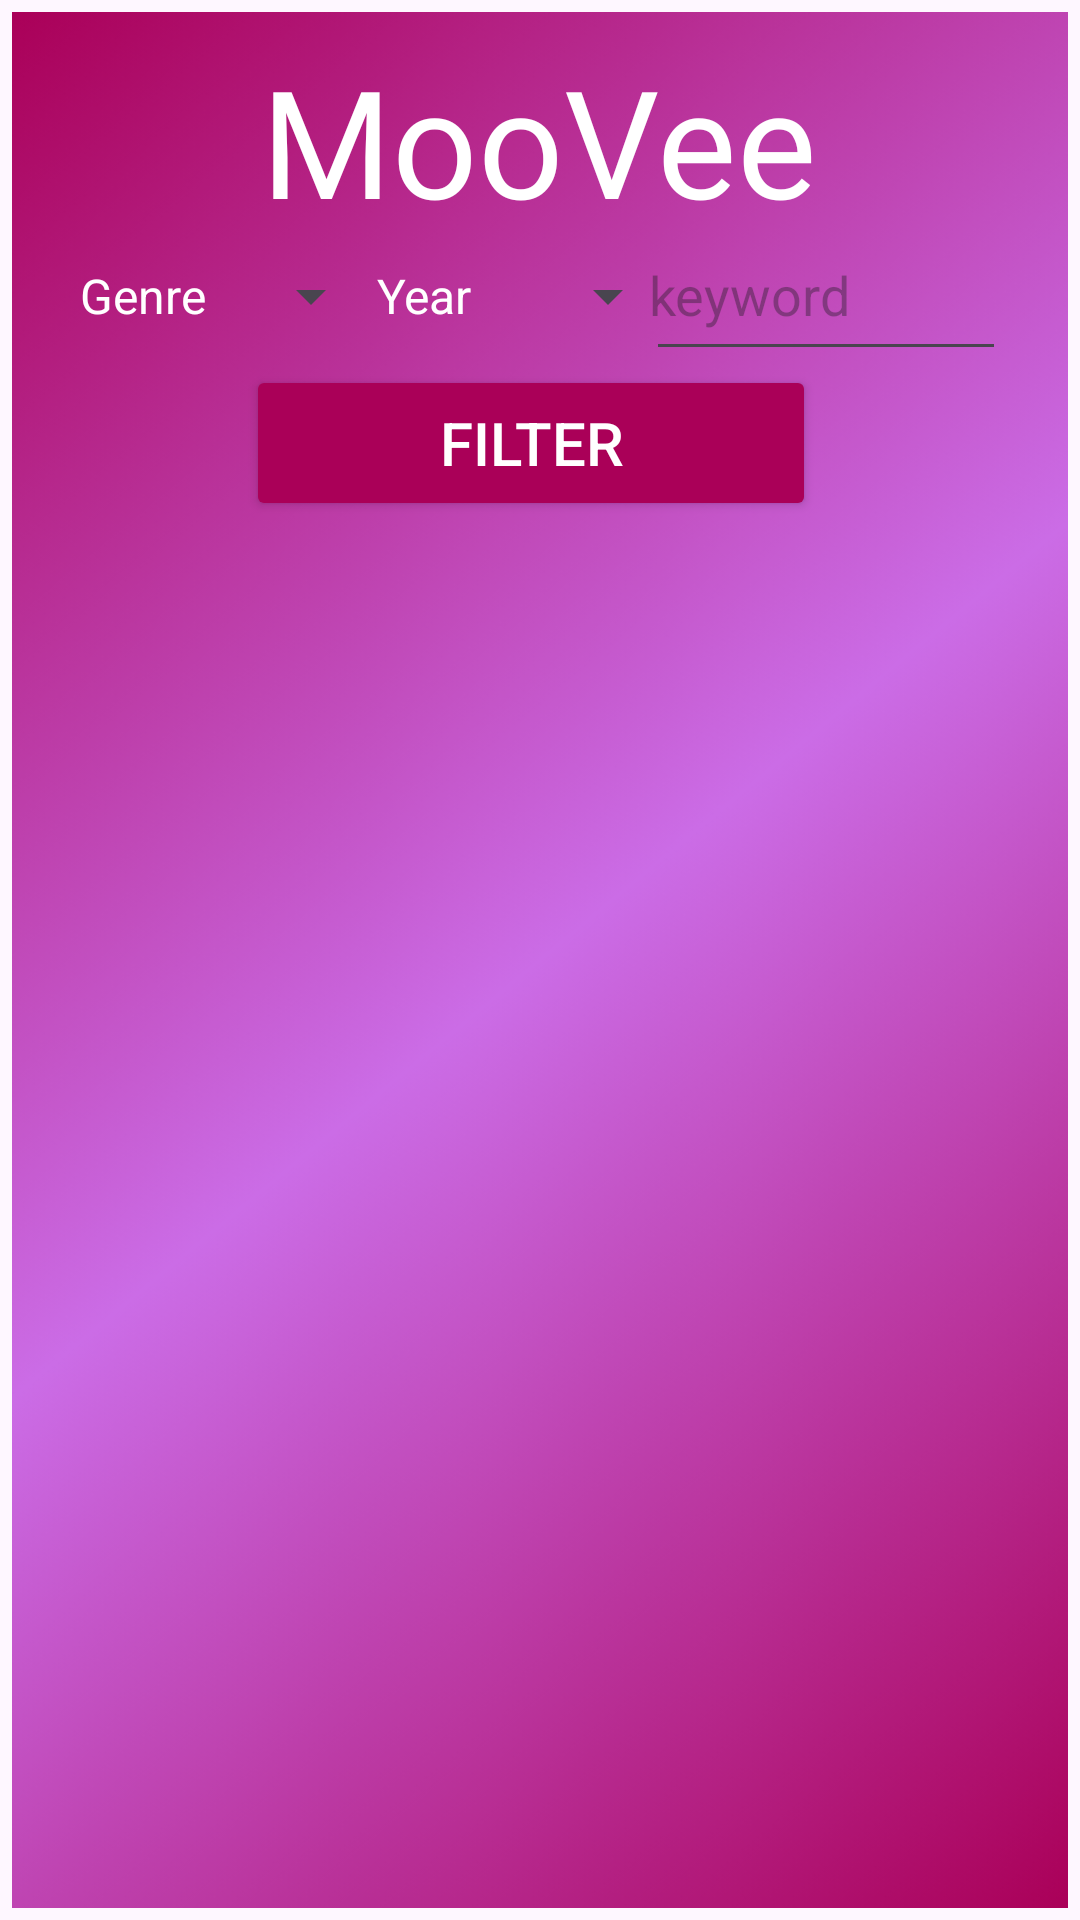

Write the Android layout XML for this screen, with the resource values it uses.
<!-- AndroidManifest.xml: application theme Theme.MooVee -->
<!-- res/layout/activity_main.xml -->
<?xml version="1.0" encoding="utf-8"?>
<androidx.constraintlayout.widget.ConstraintLayout xmlns:android="http://schemas.android.com/apk/res/android"
    xmlns:app="http://schemas.android.com/apk/res-auto"
    xmlns:tools="http://schemas.android.com/tools"
    android:id="@+id/main"
    android:layout_width="match_parent"
    android:layout_height="match_parent"
    android:background="@drawable/app_bg"
    tools:context=".MainActivity">


    <TextView
        android:id="@+id/textView2"
        android:layout_width="wrap_content"
        android:layout_height="wrap_content"
        android:fontFamily="@font/kavoon"
        android:text="@string/app_name"
        android:textColor="@color/white"
        android:textSize="50sp"
        app:layout_constraintBottom_toBottomOf="parent"
        app:layout_constraintEnd_toEndOf="parent"
        app:layout_constraintHorizontal_bias="0.497"
        app:layout_constraintStart_toStartOf="parent"
        app:layout_constraintTop_toTopOf="parent"
        app:layout_constraintVertical_bias="0.013" />

    <Spinner
        android:id="@+id/genres_spinner"
        android:layout_width="110dp"
        android:layout_height="52dp"
        android:entries="@array/genres_array"
        app:layout_constraintBottom_toBottomOf="parent"
        app:layout_constraintEnd_toEndOf="parent"
        app:layout_constraintHorizontal_bias="0.053"
        app:layout_constraintStart_toStartOf="parent"
        app:layout_constraintTop_toTopOf="parent"
        app:layout_constraintVertical_bias="0.117" />

    <Spinner
        android:id="@+id/years_spinner"
        android:layout_width="110dp"
        android:layout_height="52dp"
        android:entries="@array/years_array"
        android:textColor="@color/white"
        app:layout_constraintBottom_toBottomOf="parent"
        app:layout_constraintEnd_toEndOf="parent"
        app:layout_constraintHorizontal_bias="0.465"
        app:layout_constraintStart_toStartOf="parent"
        app:layout_constraintTop_toTopOf="parent"
        app:layout_constraintVertical_bias="0.117" />

    <EditText
        android:id="@+id/keyword_input"
        android:layout_width="120dp"
        android:layout_height="51dp"
        android:ems="10"
        android:inputType="text"
        android:hint="@string/hint_keyword"
        app:layout_constraintBottom_toBottomOf="parent"
        app:layout_constraintEnd_toEndOf="parent"
        app:layout_constraintHorizontal_bias="0.914"
        app:layout_constraintStart_toStartOf="parent"
        app:layout_constraintTop_toTopOf="parent"
        app:layout_constraintVertical_bias="0.117" />

    <Button
        android:id="@+id/filter_button"
        android:layout_width="190dp"
        android:layout_height="52dp"
        android:backgroundTint="@color/dark_pink"
        android:text="@string/button_filter"
        android:textSize="20sp"
        app:layout_constraintBottom_toBottomOf="parent"
        app:layout_constraintEnd_toEndOf="parent"
        app:layout_constraintHorizontal_bias="0.482"
        app:layout_constraintStart_toStartOf="parent"
        app:layout_constraintTop_toTopOf="parent"
        app:layout_constraintVertical_bias="0.202" />

    <androidx.recyclerview.widget.RecyclerView
        android:id="@+id/movieRecyclerView"
        android:layout_width="0dp"
        android:layout_height="0dp"
        app:layout_constraintTop_toBottomOf="@id/filter_button"
        app:layout_constraintBottom_toBottomOf="parent"
        app:layout_constraintStart_toStartOf="parent"
        app:layout_constraintEnd_toEndOf="parent"
        android:padding="8dp" />

</androidx.constraintlayout.widget.ConstraintLayout>
<!-- resources referenced by this layout -->
<resources>
  <string-array name="genres_array">
          <item>Genre</item>
          <item>Action</item>
          <item>Adventure</item>
          <item>Animation</item>
          <item>Comedy</item>
          <item>Crime</item>
          <item>Documentary</item>
          <item>Drama</item>
          <item>Family</item>
          <item>Fantasy</item>
          <item>History</item>
          <item>Horror</item>
          <item>Music</item>
          <item>Mystery</item>
          <item>Romance</item>
          <item>Science Fiction</item>
          <item>Thriller</item>
          <item>TV Movie</item>
          <item>War</item>
          <item>Western</item>
      </string-array>
  <color name="dark_pink">#aa0058</color>
  <color name="white">#FFFFFFFF</color>
  <string name="app_name">MooVee</string>
  <string name="button_filter">Filter</string>
  <string name="hint_keyword">keyword</string>
  <style name="Theme.MooVee" parent="Base.Theme.MooVee">
      <item name="android:padding">1dp</item>
  </style>
  <style name="Base.Theme.MooVee" parent="Theme.Material3.DayNight.NoActionBar">
      
      <item name="android:textColor">@color/white</item>
  </style>
</resources>
